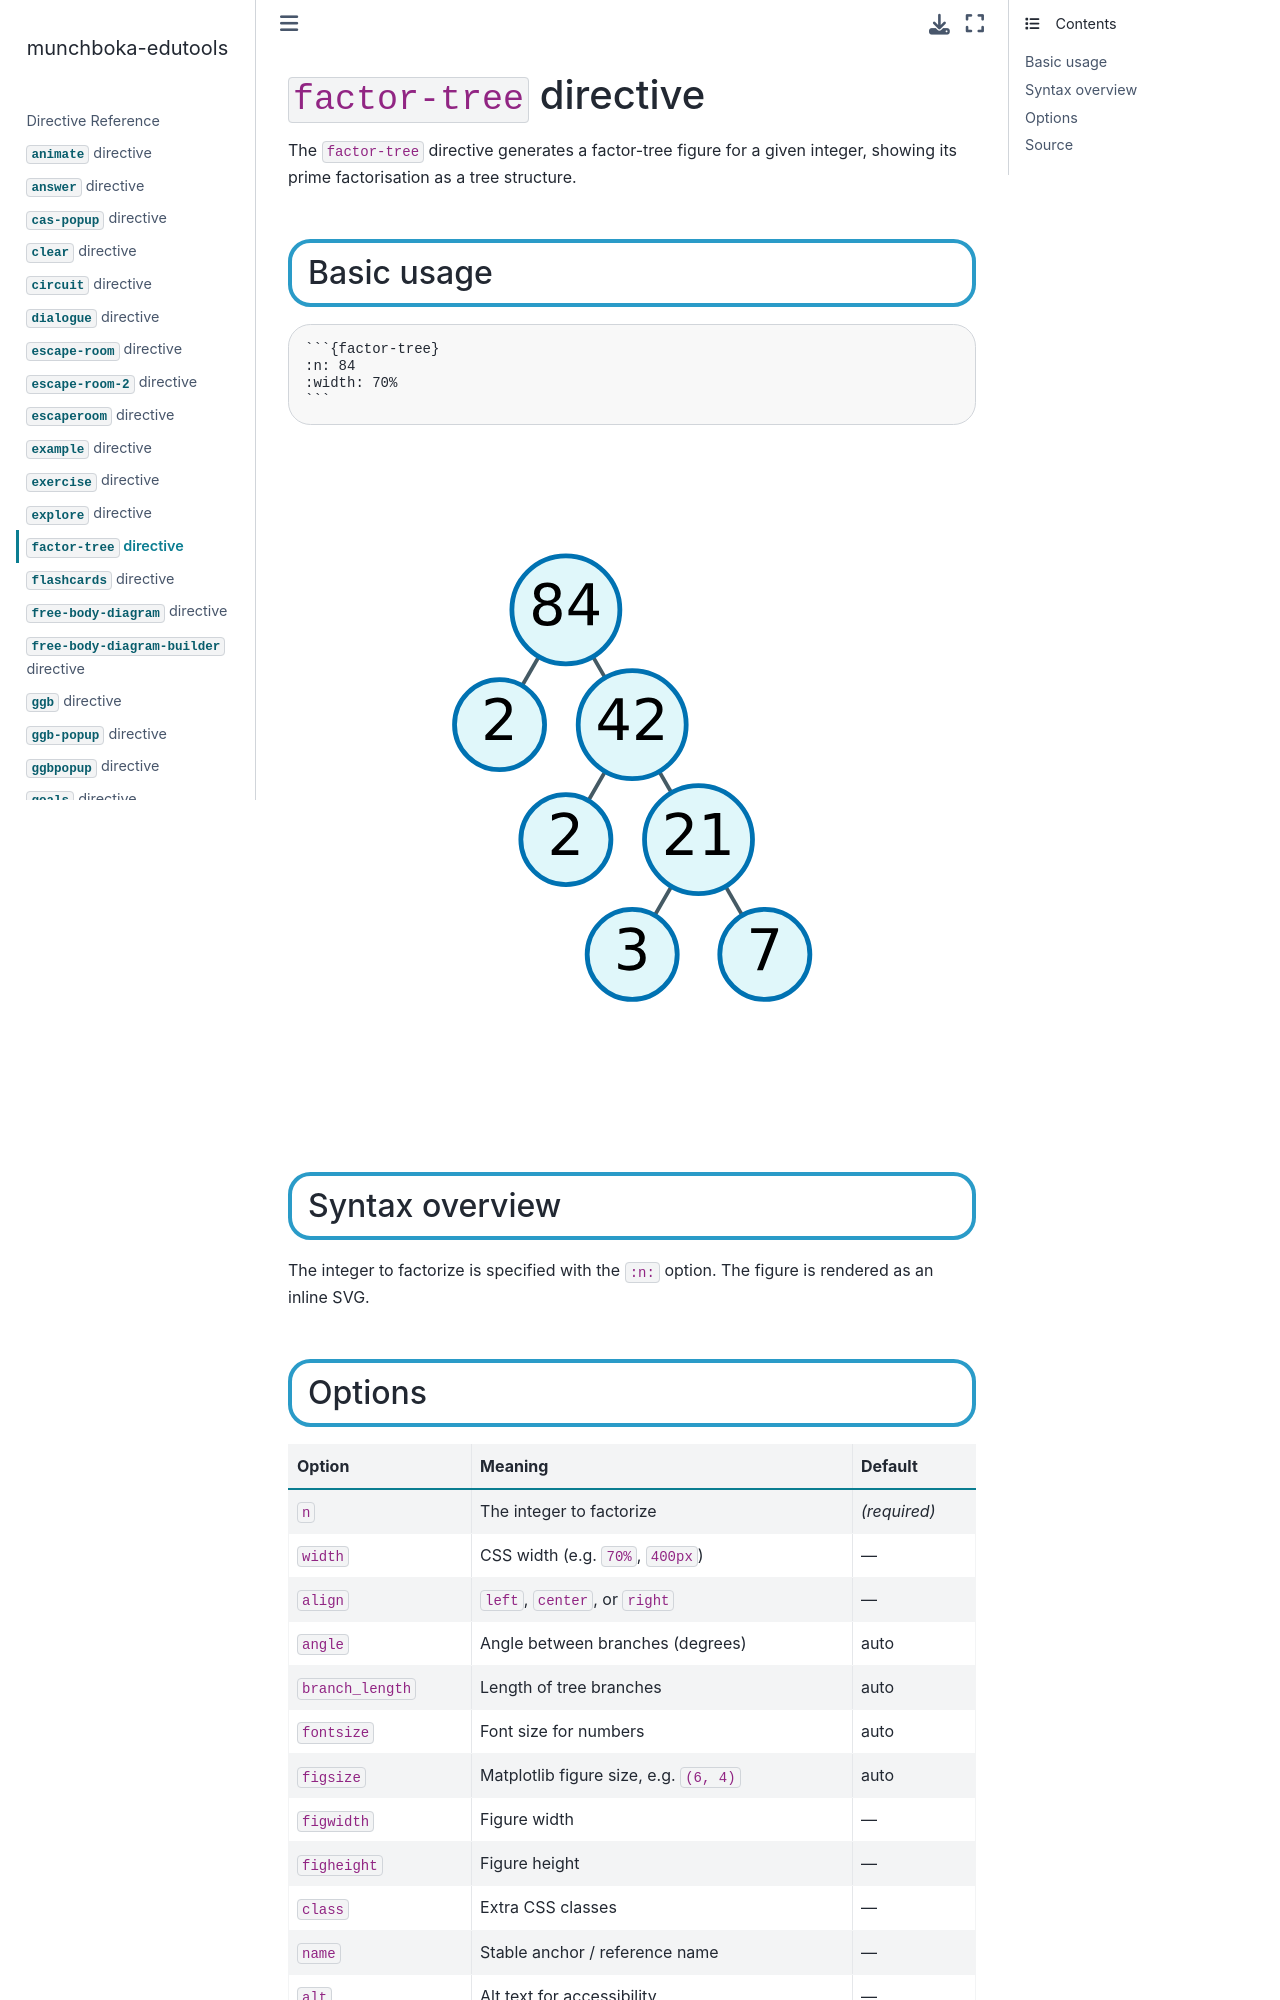

repository: reneaas/munchboka-edutools · page: docs/factor-tree.html · generator: jekyll

# `factor-tree` directive

The `factor-tree` directive generates a factor-tree figure for a given integer, showing its prime factorisation as a tree structure.

## Basic usage

````markdown
```{factor-tree}
:n: 84
:width: 70%
```
````

```{factor-tree}
:n: 84
:width: 70%
```

## Syntax overview

The integer to factorize is specified with the `:n:` option. The figure is rendered as an inline SVG.
